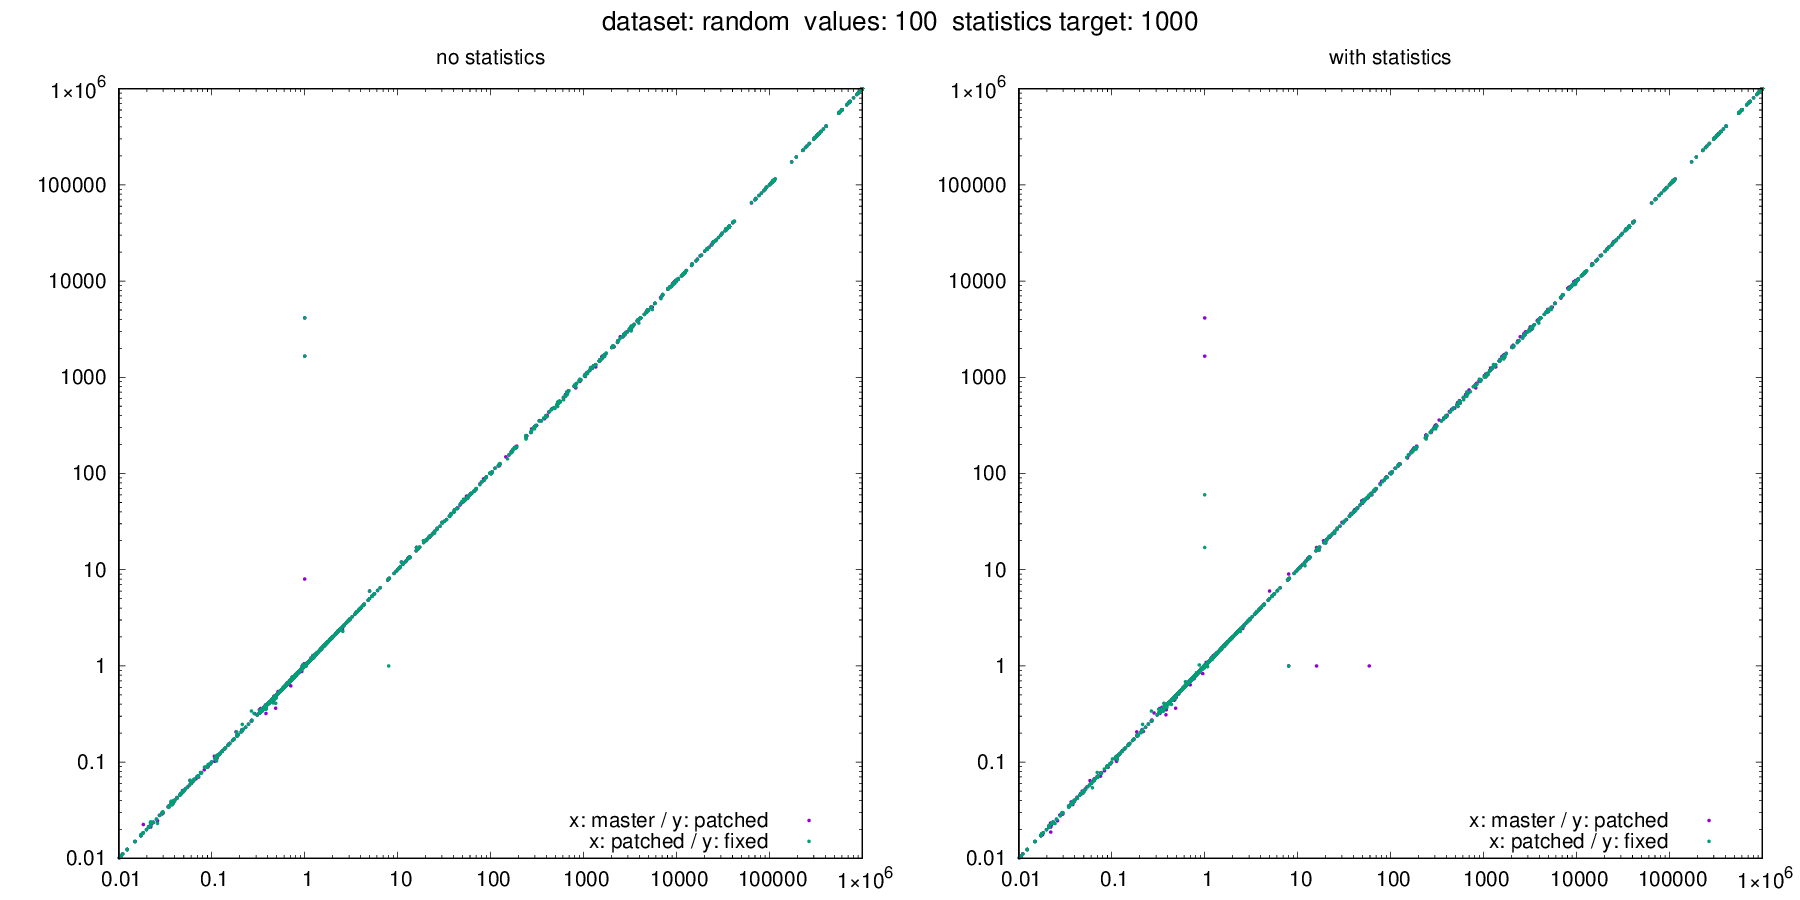

The file beside this chart, header and first rows:
dataset, target, values, seed, m_error_no_stats, m_error_with_stats, p_error_no_stats, p_error_with_stats, f_error_no_stats, f_error_with_stats, m_actual, m_estimate_no_stats, m_estimate_with_stats, p_actual, p_estimate_no_stats, p_estimate_with_stats, f_actual, f_estimate_no_stats, f_estimate_with_stats
random, 1000, 100, 206, 555556, 555556, 555556, 555556, 555556, 555556, 0, 555556, 555556, 0, 555556, 555556, 0, 555556, 555556
random, 1000, 100, 378, 0.3367, 0.3367, 0.3367, 0.3367, 0.3367, 0.3367, 1000000, 336667, 336667, 1000000, 336667, 336667, 1000000, 336667, 336667
random, 1000, 100, 623, 111111, 111111, 111111, 111111, 111111, 111111, 0, 111111, 111111, 0, 111111, 111111, 0, 111111, 111111
random, 1000, 100, 812, 0.9858, 0.9858, 0.9855, 0.9853, 0.9855, 0.9858, 977485, 963651, 963644, 977271, 963149, 962869, 977091, 962964, 963242
random, 1000, 100, 1026, 0.5684, 0.5684, 0.5688, 0.5688, 0.5691, 0.5691, 592302, 336667, 336667, 591897, 336667, 336667, 591580, 336667, 336667
random, 1000, 100, 1374, 1.024, 1.024, 1.023, 1.023, 1.023, 1.023, 973745, 996667, 996667, 973895, 996667, 996667, 973846, 996667, 996667
random, 1000, 100, 1469, 0.9563, 0.999, 0.9895, 0.9934, 1.008, 1.007, 10070, 9630, 10060, 10049, 9943, 9983, 10083, 10160, 10157
random, 1000, 100, 1648, 0.3367, 0.3367, 0.3367, 0.3367, 0.3367, 0.3367, 1000000, 336667, 336667, 1000000, 336667, 336667, 1000000, 336667, 336667
random, 1000, 100, 3242, 407407, 407407, 407407, 407407, 407407, 407407, 0, 407407, 407407, 0, 407407, 407407, 0, 407407, 407407
random, 1000, 100, 3284, 407407, 407407, 407407, 407407, 407407, 407407, 0, 407407, 407407, 0, 407407, 407407, 0, 407407, 407407
random, 1000, 100, 3820, 37037, 37037, 37037, 37037, 37037, 37037, 0, 37037, 37037, 0, 37037, 37037, 0, 37037, 37037
random, 1000, 100, 3921, 0.9971, 1.001, 1.001, 1.001, 1.001, 1.002, 334508, 333533, 334717, 335186, 335500, 335472, 334699, 334890, 335297
random, 1000, 100, 4536, 1.659, 1.66, 1.659, 1.659, 1.661, 1.658, 402096, 667102, 667654, 401862, 666500, 666690, 401800, 667249, 666091
random, 1000, 100, 4812, 0.7587, 0.7588, 0.7584, 0.7584, 0.7591, 0.7586, 1000000, 758681, 758759, 1000000, 758425, 758382, 1000000, 759089, 758643
random, 1000, 100, 4817, 0.3333, 0.3333, 0.3333, 0.3333, 0.3333, 0.3333, 1000000, 333333, 333333, 1000000, 333333, 333333, 1000000, 333333, 333333
random, 1000, 100, 4884, 1.7, 1.7, 1.698, 1.698, 1.698, 1.698, 413992, 703704, 703704, 414387, 703704, 703704, 414526, 703704, 703704
random, 1000, 100, 5206, 1, 1, 1, 1, 1, 1, 0, 1, 1, 0, 1, 1, 0, 1, 1
random, 1000, 100, 5511, 0.7037, 0.7037, 0.7037, 0.7037, 0.7037, 0.7037, 1000000, 703704, 703704, 1000000, 703704, 703704, 1000000, 703704, 703704
random, 1000, 100, 5923, 8119, 8161, 8325, 8456, 8338, 8295, 0, 8119, 8161, 0, 8325, 8456, 0, 8338, 8295
random, 1000, 100, 5969, 995424, 995425, 995425, 995426, 995424, 995426, 0, 995424, 995425, 0, 995425, 995426, 0, 995424, 995426
random, 1000, 100, 6242, 0.991, 0.9907, 0.9907, 0.9904, 0.9905, 0.9908, 995032, 986071, 985802, 994972, 985761, 985462, 995018, 985568, 985855
random, 1000, 100, 6479, 0.7052, 0.7053, 0.7041, 0.7042, 0.7055, 0.7054, 477319, 336590, 336653, 478170, 336665, 336737, 477235, 336711, 336643
random, 1000, 100, 6639, 1.201, 1.201, 1.202, 1.202, 1.202, 1.202, 586008, 703704, 703704, 585613, 703704, 703704, 585474, 703704, 703704
random, 1000, 100, 6944, 0.0463, 0.04632, 0.04671, 0.0469, 0.04727, 0.04673, 1000000, 46296, 46321, 1000000, 46708, 46896, 1000000, 47270, 46728
random, 1000, 100, 7544, 0.6441, 0.6441, 0.6452, 0.6452, 0.644, 0.644, 522681, 336667, 336667, 521830, 336667, 336667, 522765, 336667, 336667
random, 1000, 100, 8175, 0.5556, 0.5556, 0.5556, 0.5556, 0.5556, 0.5556, 1000000, 555556, 555556, 1000000, 555556, 555556, 1000000, 555556, 555556
random, 1000, 100, 8495, 0.4074, 0.4074, 0.4074, 0.4074, 0.4074, 0.4074, 1000000, 407407, 407407, 1000000, 407407, 407407, 1000000, 407407, 407407
random, 1000, 100, 8589, 0.9997, 0.9997, 0.9997, 0.9997, 0.9997, 0.9997, 1000000, 999729, 999722, 1000000, 999723, 999720, 1000000, 999717, 999722
random, 1000, 100, 8779, 1627, 1683, 1653, 1620, 1663, 1621, 0, 1627, 1683, 0, 1653, 1620, 0, 1663, 1621
random, 1000, 100, 8951, 1.022, 1.022, 1.022, 1.022, 1.022, 1.022, 973745, 995556, 995556, 973895, 995556, 995556, 973846, 995556, 995556
random, 1000, 100, 9488, 0.006455, 0.006456, 0.006455, 0.006454, 0.006456, 0.006452, 1000000, 6455, 6456, 1000000, 6455, 6454, 1000000, 6456, 6452
random, 1000, 100, 10068, 0.5731, 0.5732, 0.5724, 0.5725, 0.5733, 0.5726, 1000000, 573074, 573180, 1000000, 572413, 572530, 1000000, 573302, 572623
random, 1000, 100, 10873, 111111, 111111, 111111, 111111, 111111, 111111, 0, 111111, 111111, 0, 111111, 111111, 0, 111111, 111111
random, 1000, 100, 10876, 556, 556, 556, 556, 556, 556, 0, 556, 556, 0, 556, 556, 0, 556, 556
random, 1000, 100, 11082, 2.655, 2.655, 2.653, 2.653, 2.651, 2.651, 375453, 996877, 996875, 375724, 996879, 996878, 375974, 996881, 996881
random, 1000, 100, 11199, 0.9966, 0.9966, 0.9966, 0.9966, 0.9966, 0.9966, 1000000, 996556, 996559, 1000000, 996559, 996560, 1000000, 996555, 996561
random, 1000, 100, 11910, 0.7037, 0.7037, 0.7037, 0.7037, 0.7037, 0.7037, 1000000, 703704, 703704, 1000000, 703704, 703704, 1000000, 703704, 703704
random, 1000, 100, 12601, 37037, 37037, 37037, 37037, 37037, 37037, 0, 37037, 37037, 0, 37037, 37037, 0, 37037, 37037
random, 1000, 100, 12777, 6.499, 6.499, 6.487, 6.487, 6.495, 6.495, 153221, 995763, 995769, 153509, 995769, 995771, 153318, 995773, 995767
random, 1000, 100, 12923, 1.042, 1.042, 1.042, 1.042, 1.041, 1.041, 955149, 995057, 995058, 954915, 995059, 995059, 955453, 995059, 995059
random, 1000, 100, 13136, 1.042, 1.042, 1.042, 1.042, 1.042, 1.042, 955229, 995556, 995556, 954978, 995556, 995556, 955537, 995556, 995556
random, 1000, 100, 13354, 0.4584, 0.473, 0.4497, 0.4403, 0.4505, 0.4386, 2594, 1189, 1227, 2682, 1206, 1181, 2695, 1214, 1182
random, 1000, 100, 14518, 33879, 34298, 34857, 35075, 35099, 34725, 0, 33879, 34298, 0, 34857, 35075, 0, 35099, 34725
random, 1000, 100, 15106, 269812, 269290, 269561, 269375, 269432, 269423, 0, 269812, 269290, 0, 269561, 269375, 0, 269432, 269423
random, 1000, 100, 16536, 1.7, 1.7, 1.698, 1.698, 1.698, 1.698, 413992, 703704, 703704, 414387, 703704, 703704, 414526, 703704, 703704
random, 1000, 100, 16741, 0.1933, 0.1933, 0.193, 0.193, 0.1937, 0.1937, 191640, 37037, 37037, 191949, 37037, 37037, 191174, 37037, 37037
random, 1000, 100, 17282, 0.4074, 0.4074, 0.4074, 0.4074, 0.4074, 0.4074, 1000000, 407407, 407407, 1000000, 407407, 407407, 1000000, 407407, 407407
random, 1000, 100, 17401, 0.9557, 0.956, 0.9552, 0.955, 0.9568, 0.9522, 465545, 444909, 445051, 465048, 444191, 444111, 465752, 445616, 443489
random, 1000, 100, 17430, 1.005, 1.005, 1.005, 1.005, 1.005, 1.005, 995032, 999999, 999999, 994972, 999999, 999999, 995018, 999999, 999999
random, 1000, 100, 18072, 0.7756, 0.775, 0.7747, 0.774, 0.7747, 0.7747, 1000000, 775645, 775000, 1000000, 774707, 774012, 1000000, 774745, 774677
random, 1000, 100, 18520, 0.6983, 0.6983, 0.6971, 0.6971, 0.6985, 0.6985, 477319, 333333, 333333, 478170, 333333, 333333, 477235, 333333, 333333
random, 1000, 100, 18542, 0.9998, 1.002, 1.001, 0.9995, 1.002, 0.9995, 328585, 328528, 329310, 328756, 329081, 328598, 328533, 329292, 328361
random, 1000, 100, 18912, 1.058, 1.058, 1.059, 1.059, 1.057, 1.057, 527416, 557778, 557778, 526506, 557778, 557778, 527648, 557778, 557778
random, 1000, 100, 18915, 0.5578, 0.5578, 0.5578, 0.5578, 0.5578, 0.5578, 1000000, 557778, 557778, 1000000, 557778, 557778, 1000000, 557778, 557778
random, 1000, 100, 19000, 0.1678, 0.1678, 0.168, 0.168, 0.1679, 0.1679, 661984, 111111, 111111, 661492, 111111, 111111, 661693, 111111, 111111
random, 1000, 100, 19418, 0.3359, 0.3359, 0.3359, 0.3359, 0.3359, 0.3359, 1000000, 335887, 335885, 1000000, 335884, 335882, 1000000, 335884, 335883
random, 1000, 100, 19500, 0.5578, 0.5578, 0.5578, 0.5578, 0.5578, 0.5578, 1000000, 557778, 557778, 1000000, 557778, 557778, 1000000, 557778, 557778
random, 1000, 100, 19683, 0.5578, 0.5578, 0.5578, 0.5578, 0.5578, 0.5578, 1000000, 557778, 557778, 1000000, 557778, 557778, 1000000, 557778, 557778
random, 1000, 100, 20087, 995008, 995008, 995008, 995008, 995008, 995008, 0, 995008, 995008, 0, 995008, 995008, 0, 995008, 995008
random, 1000, 100, 20097, 0.9967, 0.9967, 0.9967, 0.9967, 0.9967, 0.9967, 1000000, 996683, 996683, 1000000, 996683, 996683, 1000000, 996683, 996683
... 3,565 more rows
